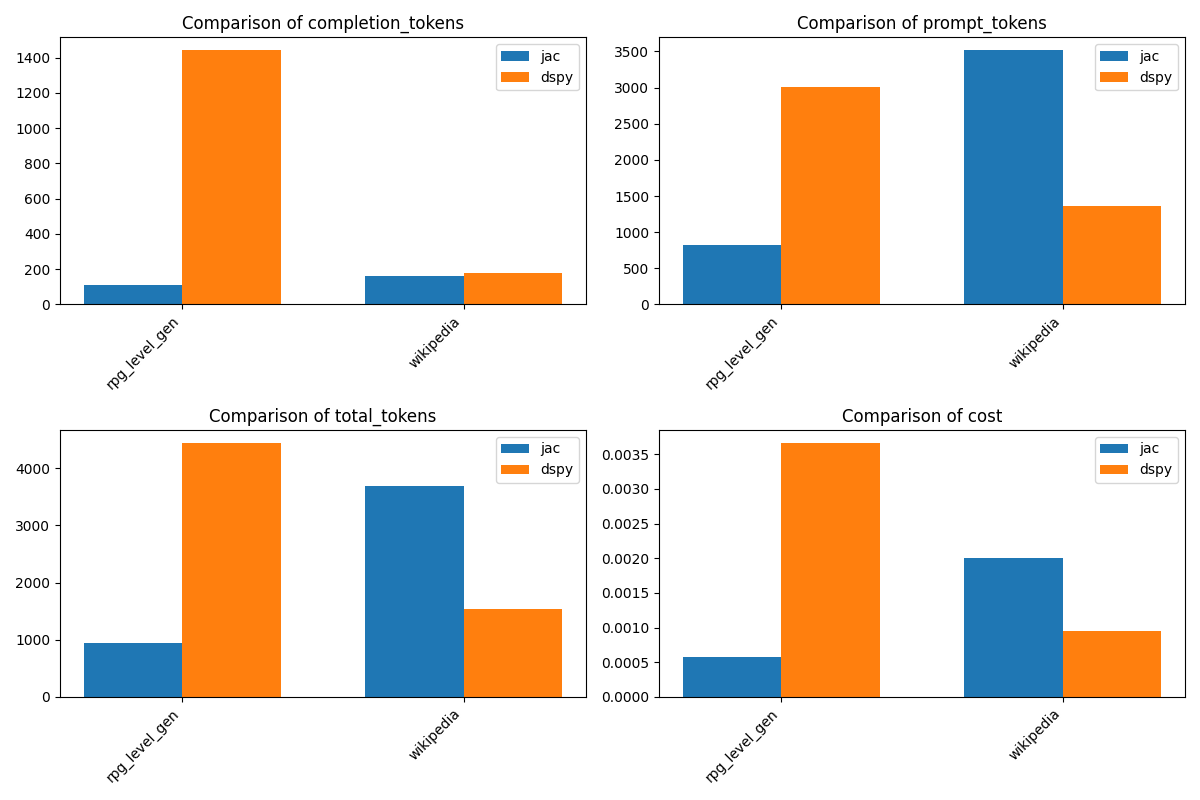

The data file committed next to this chart (first rows):
problem, jac_completion_tokens, jac_prompt_tokens, jac_total_tokens, dspy_completion_tokens, dspy_prompt_tokens, dspy_total_tokens, jac_cost, dspy_cost
rpg_level_gen, 110, 828, 938, 1443, 3006, 4449, 0.000579, 0.003668
wikipedia, 164, 3519, 3683, 178, 1367, 1545, 0.002005, 0.0009505
